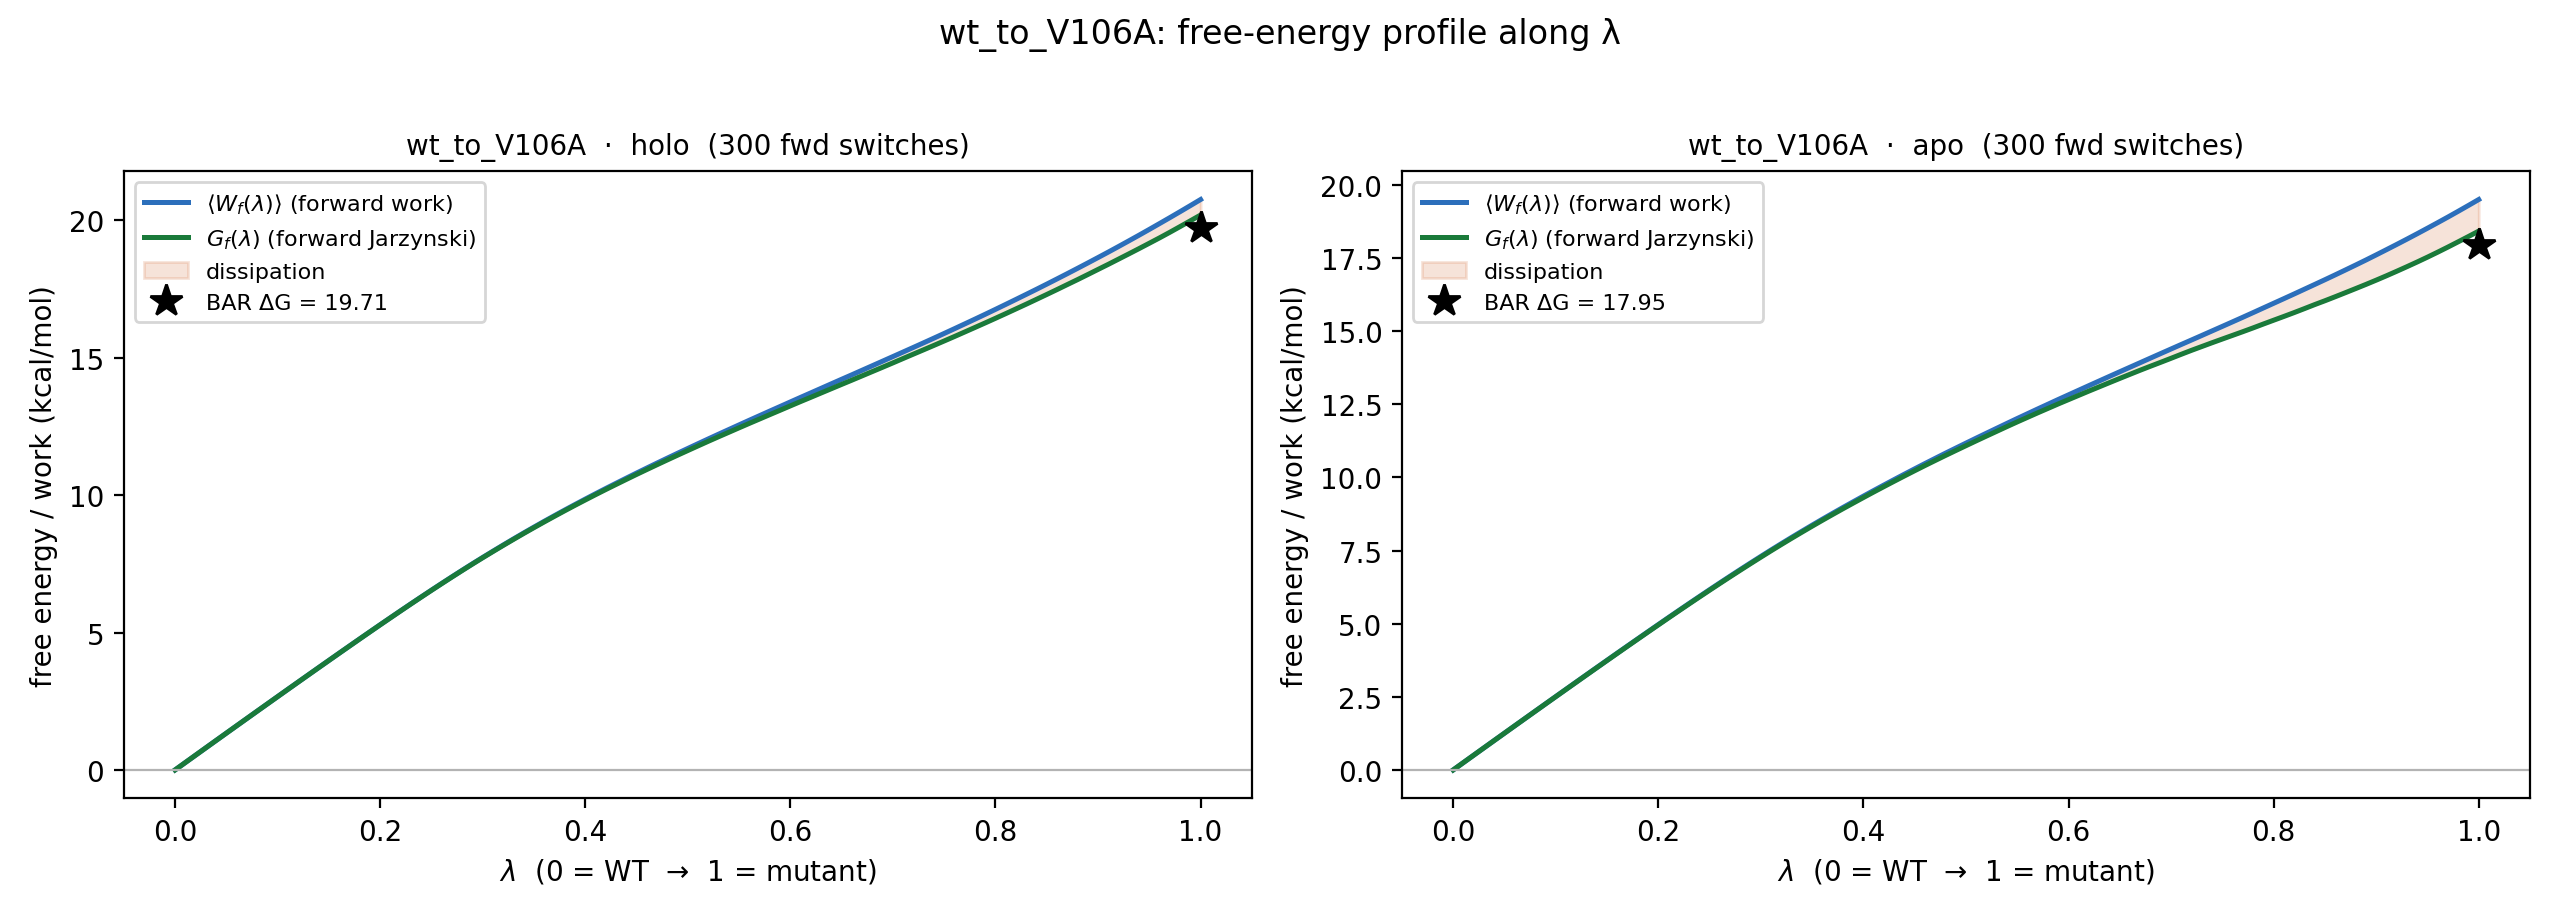

Values plotted in this chart, from the file beside it:
lambda, holo_Wf_mean, holo_G_fwd, holo_dissipation, apo_Wf_mean, apo_G_fwd, apo_dissipation
0.000000000000000000e+00, 0.000000000000000000e+00, -0.000000000000000000e+00, 0.000000000000000000e+00, 0.000000000000000000e+00, -0.000000000000000000e+00, 0.000000000000000000e+00
1.000000000000000021e-02, 2.687410890146605391e-01, 2.687254193077357467e-01, 1.566970692479241478e-05, 2.521164645157569772e-01, 2.520769502345100999e-01, 3.951428124687739185e-05
2.000000000000000042e-02, 5.365944962498691018e-01, 5.365442298811812227e-01, 5.026636868787903722e-05, 5.040132317645951154e-01, 5.038583166563102012e-01, 1.549151082849142824e-04
2.999999999999999889e-02, 8.044574465809765096e-01, 8.043554228506524240e-01, 1.020237303240856264e-04, 7.555477912719168465e-01, 7.552051941936922530e-01, 3.425970782245935098e-04
4.000000000000000083e-02, 1.071872736632000001e+00, 1.071702614024484523e+00, 1.701226075154771422e-04, 1.006677173152966231e+00, 1.006096055313472126e+00, 5.811178394941052261e-04
5.000000000000000278e-02, 1.339086210249744058e+00, 1.338827415761281392e+00, 2.587944884626658393e-04, 1.257644234432818253e+00, 1.256754983265825576e+00, 8.892511669926772555e-04
5.999999999999999778e-02, 1.605819538148911985e+00, 1.605450072344213552e+00, 3.694658046984322652e-04, 1.508362930426265569e+00, 1.507119954296604281e+00, 1.242976129661288454e-03
7.000000000000000666e-02, 1.872016184133132422e+00, 1.871526693893314164e+00, 4.894902398182576775e-04, 1.758499107287194274e+00, 1.756828769153467862e+00, 1.670338133726412266e-03
8.000000000000000167e-02, 2.138065499397196145e+00, 2.137447028193696141e+00, 6.184712035000039521e-04, 2.008659187918983235e+00, 2.006518209920210793e+00, 2.140977998772441993e-03
8.999999999999999667e-02, 2.403405472531394693e+00, 2.402641524359052205e+00, 7.639481723424879078e-04, 2.258410551084083284e+00, 2.255737932082623409e+00, 2.672619001459874966e-03
1.000000000000000056e-01, 2.668578864139133699e+00, 2.667647934726148140e+00, 9.309294129855594235e-04, 2.507775749835227330e+00, 2.504526470382947512e+00, 3.249279452279818514e-03
1.100000000000000006e-01, 2.933499957910160827e+00, 2.932404684777425441e+00, 1.095273132735385957e-03, 2.756499685234827801e+00, 2.752626804309627140e+00, 3.872880925200661295e-03
1.199999999999999956e-01, 3.197590806428027843e+00, 3.196311353503358266e+00, 1.279452924669577385e-03, 3.005167192203258342e+00, 3.000601427872368276e+00, 4.565764330890065281e-03
1.300000000000000044e-01, 3.461152698515930659e+00, 3.459688975726215254e+00, 1.463722789715404815e-03, 3.253204700142526828e+00, 3.247888475467464175e+00, 5.316224675062652949e-03
1.400000000000000133e-01, 3.724263346954249432e+00, 3.722602570155489676e+00, 1.660776798759755479e-03, 3.500544765423021509e+00, 3.494419116572599293e+00, 6.125648850422216185e-03
1.499999999999999944e-01, 3.986486002507902526e+00, 3.984613983334384546e+00, 1.872019173517980306e-03, 3.747224902767694044e+00, 3.740276183787406783e+00, 6.948718980287260649e-03
1.600000000000000033e-01, 4.248133997762173486e+00, 4.246009085274276451e+00, 2.124912487897034907e-03, 3.993458113746447324e+00, 3.985610346163845019e+00, 7.847767582602305225e-03
1.700000000000000122e-01, 4.508742880330330216e+00, 4.506319117203756441e+00, 2.423763126573774684e-03, 4.238653394469194424e+00, 4.229895100697706134e+00, 8.758293771488290247e-03
1.799999999999999933e-01, 4.768813524019741124e+00, 4.766039063458609171e+00, 2.774460561131952829e-03, 4.482913787028330432e+00, 4.473210065820239834e+00, 9.703721208090598793e-03
1.900000000000000022e-01, 5.027440387600351279e+00, 5.024314732994477062e+00, 3.125654605874217395e-03, 4.726891575160735215e+00, 4.716279533696557280e+00, 1.061204146417793481e-02
2.000000000000000111e-01, 5.284851583345884229e+00, 5.281284383147412775e+00, 3.567200198471454087e-03, 4.969308935872748023e+00, 4.957761264762627462e+00, 1.154767111012056091e-02
2.099999999999999922e-01, 5.540059225036021218e+00, 5.536013990706742049e+00, 4.045234329279168151e-03, 5.210955249282739565e+00, 5.198362840852055911e+00, 1.259240843068365479e-02
2.200000000000000011e-01, 5.794195400250125694e+00, 5.789644474200269286e+00, 4.550926049856407474e-03, 5.451028522845292379e+00, 5.437363205350488116e+00, 1.366531749480426328e-02
2.300000000000000100e-01, 6.046447497182452224e+00, 6.041305072462396453e+00, 5.142424720055771559e-03, 5.689655877351605717e+00, 5.674816986876073166e+00, 1.483889047553255125e-02
2.399999999999999911e-01, 6.295957814893225368e+00, 6.290118255151135429e+00, 5.839559742089939220e-03, 5.926076508132084975e+00, 5.910017670529983391e+00, 1.605883760210158329e-02
2.500000000000000000e-01, 6.543399775446693489e+00, 6.536812029927721923e+00, 6.587745518971566128e-03, 6.160851426125971031e+00, 6.143465106097607986e+00, 1.738632002836304480e-02
2.600000000000000089e-01, 6.787806799536260094e+00, 6.780483878019551547e+00, 7.322921516708547074e-03, 6.393602020724872936e+00, 6.374692805189213551e+00, 1.890921553565938495e-02
2.700000000000000178e-01, 7.029593491560378382e+00, 7.021434094221607580e+00, 8.159397338770801866e-03, 6.623621572174986483e+00, 6.603260360241131721e+00, 2.036121193385476147e-02
2.800000000000000266e-01, 7.268215399277147881e+00, 7.259140860122101913e+00, 9.074539155045968641e-03, 6.851453092458262617e+00, 6.829463389700247689e+00, 2.198970275801492846e-02
2.899999999999999800e-01, 7.503750275710111772e+00, 7.493632010755356454e+00, 1.011826495475531829e-02, 7.076707798088733625e+00, 7.053231526590740152e+00, 2.347627149799347279e-02
2.999999999999999889e-01, 7.734958968602195561e+00, 7.723676702748996092e+00, 1.128226585319946906e-02, 7.299296018143369480e+00, 7.274228147852710435e+00, 2.506787029065904449e-02
3.099999999999999978e-01, 7.962217016147901560e+00, 7.949596779512103417e+00, 1.262023663579814325e-02, 7.519686233760381810e+00, 7.493015872003162769e+00, 2.667036175721904101e-02
3.200000000000000067e-01, 8.186700415006518128e+00, 8.172494963248361444e+00, 1.420545175815668415e-02, 7.736324692508090628e+00, 7.707874099214604868e+00, 2.845059329348575972e-02
3.300000000000000155e-01, 8.407428226333276911e+00, 8.391519930969645102e+00, 1.590829536363180807e-02, 7.949827426255292373e+00, 7.919347492544043909e+00, 3.047993371124846362e-02
3.400000000000000244e-01, 8.625393358827682988e+00, 8.607673117930564999e+00, 1.772024089711798922e-02, 8.159842040013037590e+00, 8.127419454843970215e+00, 3.242258516906737498e-02
3.500000000000000333e-01, 8.838791425686741476e+00, 8.819249000913870873e+00, 1.954242477287060353e-02, 8.367196579587714567e+00, 8.332618016419377938e+00, 3.457856316833662902e-02
3.599999999999999867e-01, 9.049182540232362015e+00, 9.027720270896381294e+00, 2.146226933598072151e-02, 8.571524198163103847e+00, 8.534666756132287091e+00, 3.685744203081675607e-02
3.699999999999999956e-01, 9.255994712723802920e+00, 9.232167993501644077e+00, 2.382671922215884308e-02, 8.772374711715944073e+00, 8.732916066469405436e+00, 3.945864524653863725e-02
3.800000000000000044e-01, 9.459691829731978530e+00, 9.433797241112547027e+00, 2.589458861943150225e-02, 8.971034693132439841e+00, 8.928897417448395046e+00, 4.213727568404479484e-02
3.900000000000000133e-01, 9.660164088182344955e+00, 9.631855364679703158e+00, 2.830872350264179715e-02, 9.166235532209512371e+00, 9.121020113470049040e+00, 4.521541873946333112e-02
4.000000000000000222e-01, 9.857340514634461925e+00, 9.825947835649788686e+00, 3.139267898467323903e-02, 9.360021510813471224e+00, 9.311953218127261067e+00, 4.806829268621015672e-02
4.100000000000000311e-01, 1.005205163824419046e+01, 1.001773424024554338e+01, 3.431739799864708118e-02, 9.551246794755007485e+00, 9.500571475195087601e+00, 5.067531955991988468e-02
4.199999999999999845e-01, 1.024396058167730494e+01, 1.020609366801922313e+01, 3.786691365808181331e-02, 9.739663594453343620e+00, 9.685756353747905223e+00, 5.390724070543839730e-02
4.299999999999999933e-01, 1.043269236777646469e+01, 1.039082218754803755e+01, 4.187018022842714515e-02, 9.926366139528385091e+00, 9.869065823394317150e+00, 5.730031613406794122e-02
4.400000000000000022e-01, 1.061972234451238428e+01, 1.057401666958317499e+01, 4.570567492920929453e-02, 1.011068892892063964e+01, 1.005024764650178248e+01, 6.044128241885715624e-02
4.500000000000000111e-01, 1.080522684690653890e+01, 1.075553052452496949e+01, 4.969632238156940218e-02, 1.029299746837943630e+01, 1.022937032160152171e+01, 6.362714677791458939e-02
4.600000000000000200e-01, 1.098780022628500674e+01, 1.093328677543106764e+01, 5.451345085393910495e-02, 1.047346387475454854e+01, 1.040563844819186023e+01, 6.782542656268830683e-02
4.700000000000000289e-01, 1.116899776673509237e+01, 1.110938630242752900e+01, 5.961146430756336656e-02, 1.065113649890612990e+01, 1.057859820687350982e+01, 7.253829203262007752e-02
4.799999999999999822e-01, 1.134797471531984669e+01, 1.128365680723364939e+01, 6.431790808619730626e-02, 1.082765770757483992e+01, 1.075008549875863118e+01, 7.757220881620874309e-02
4.899999999999999911e-01, 1.152517215645772808e+01, 1.145568014805799528e+01, 6.949200839973279642e-02, 1.100067960957746038e+01, 1.091832214955715230e+01, 8.235746002030808199e-02
5.000000000000000000e-01, 1.170053442435690805e+01, 1.162545346363724441e+01, 7.508096071966363638e-02, 1.117220298837821524e+01, 1.108512602970233196e+01, 8.707695867588327587e-02
5.100000000000000089e-01, 1.187507970682249336e+01, 1.179473004052273843e+01, 8.034966629975492936e-02, 1.134302864952304191e+01, 1.125105543437862288e+01, 9.197321514441902934e-02
5.200000000000000178e-01, 1.204872166545580292e+01, 1.196252638240535227e+01, 8.619528305045065508e-02, 1.151200560875803447e+01, 1.141467539142083609e+01, 9.733021733719837698e-02
5.300000000000000266e-01, 1.221992923546229370e+01, 1.212727484371120568e+01, 9.265439175108802772e-02, 1.167996837227990703e+01, 1.157673845607441443e+01, 1.032299162054926001e-01
5.400000000000000355e-01, 1.238980019589820003e+01, 1.228973034862691627e+01, 1.000698472712837628e-01, 1.184789443678294063e+01, 1.173872424936842584e+01, 1.091701874145147855e-01
5.500000000000000444e-01, 1.255915477290188953e+01, 1.245268499026312803e+01, 1.064697826387615009e-01, 1.201405764855220681e+01, 1.189786238503934079e+01, 1.161952635128660205e-01
5.600000000000000533e-01, 1.272809315930549445e+01, 1.261410567839332941e+01, 1.139874809121650401e-01, 1.217785208561054056e+01, 1.205357687119021293e+01, 1.242752144203276288e-01
5.700000000000000622e-01, 1.289501725202189775e+01, 1.277354486732670757e+01, 1.214723846951901720e-01, 1.234146014663458146e+01, 1.220880129085866450e+01, 1.326588557759169618e-01
5.799999999999999600e-01, 1.306182559697421297e+01, 1.293300016416454135e+01, 1.288254328096716250e-01, 1.250276269306403520e+01, 1.236059759029875416e+01, 1.421651027652810484e-01
5.899999999999999689e-01, 1.322767212671499770e+01, 1.309105294510249706e+01, 1.366191816125006397e-01, 1.266462934262178130e+01, 1.251285239566180429e+01, 1.517769469599770105e-01
... 41 more rows
